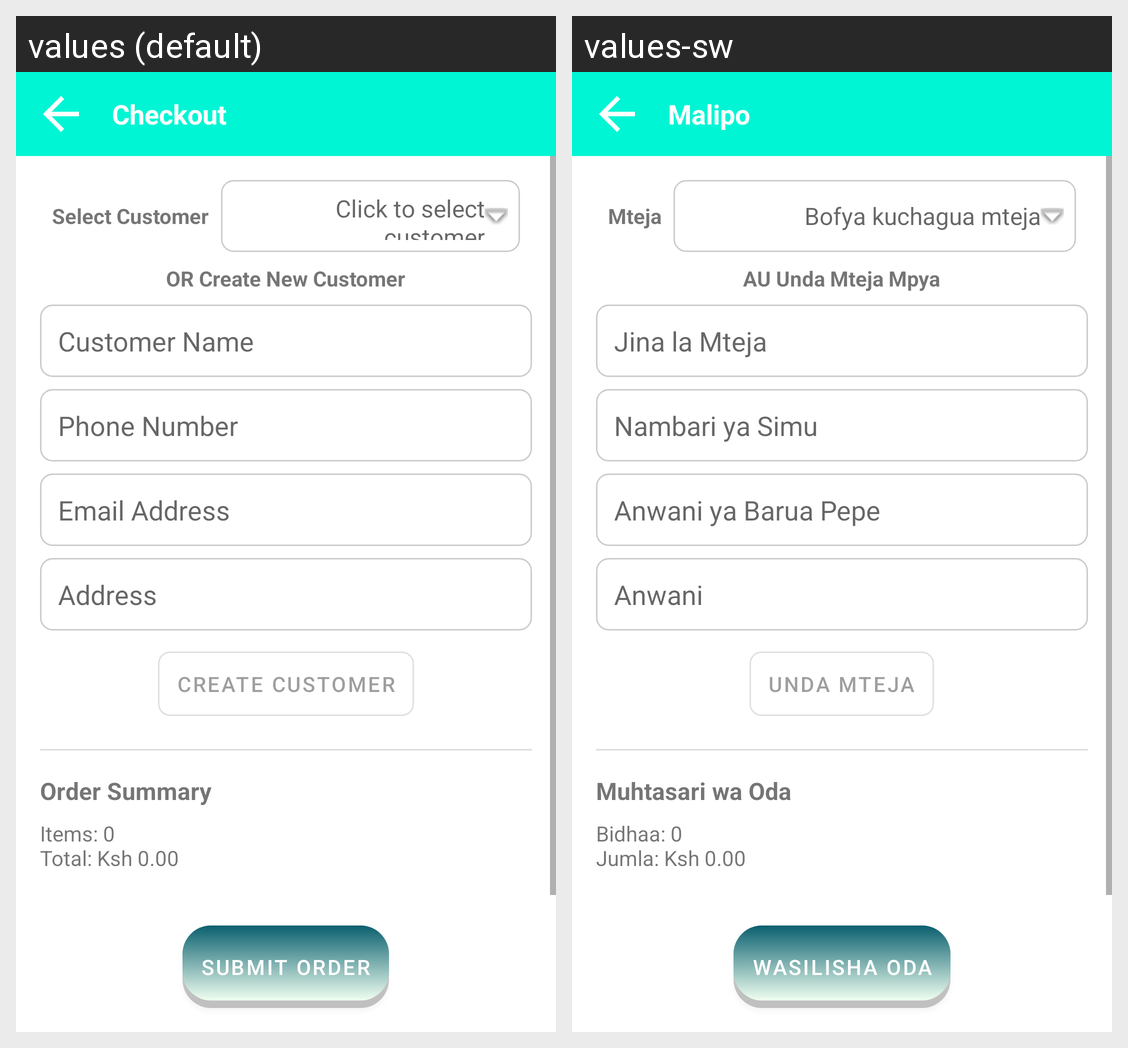

The Android screen above is rendered under two locales of the same app. Produce the string resources it draws, with the default and per-locale values.
Android screen res/layout/fragment_checkout.xml rendered under 2 locales, left to right: values (default), values-sw. Device: Nexus 5 (rendered at 1080×1920; each locale shown at half size, 540×960, under a caption strip naming it); theme Theme.SalesMan.
Strings drawn on this screen, with the default value and each locale's value (text and hints the layout hard-codes, and strings that could not be matched under every locale, appear in the picture but are not listed):

checkout
  values: Checkout
  values-sw: Malipo

select_customer
  values: Select Customer
  values-sw: Mteja

click_to_select_customer
  values: Click to select customer
  values-sw: Bofya kuchagua mteja

or_create_new_customer
  values: OR Create New Customer
  values-sw: AU Unda Mteja Mpya

customer_name
  values: Customer Name
  values-sw: Jina la Mteja

phone_number
  values: Phone Number
  values-sw: Nambari ya Simu

email_address
  values: Email Address
  values-sw: Anwani ya Barua Pepe

address
  values: Address
  values-sw: Anwani

create_customer
  values: CREATE CUSTOMER
  values-sw: UNDA MTEJA

order_summary
  values: Order Summary
  values-sw: Muhtasari wa Oda

items_0_total_kes_0_00
  values: Items: 0
      Total: Ksh 0.00
  values-sw: Bidhaa: 0
      Jumla: Ksh 0.00

submit_order
  values: SUBMIT ORDER
  values-sw: WASILISHA ODA
